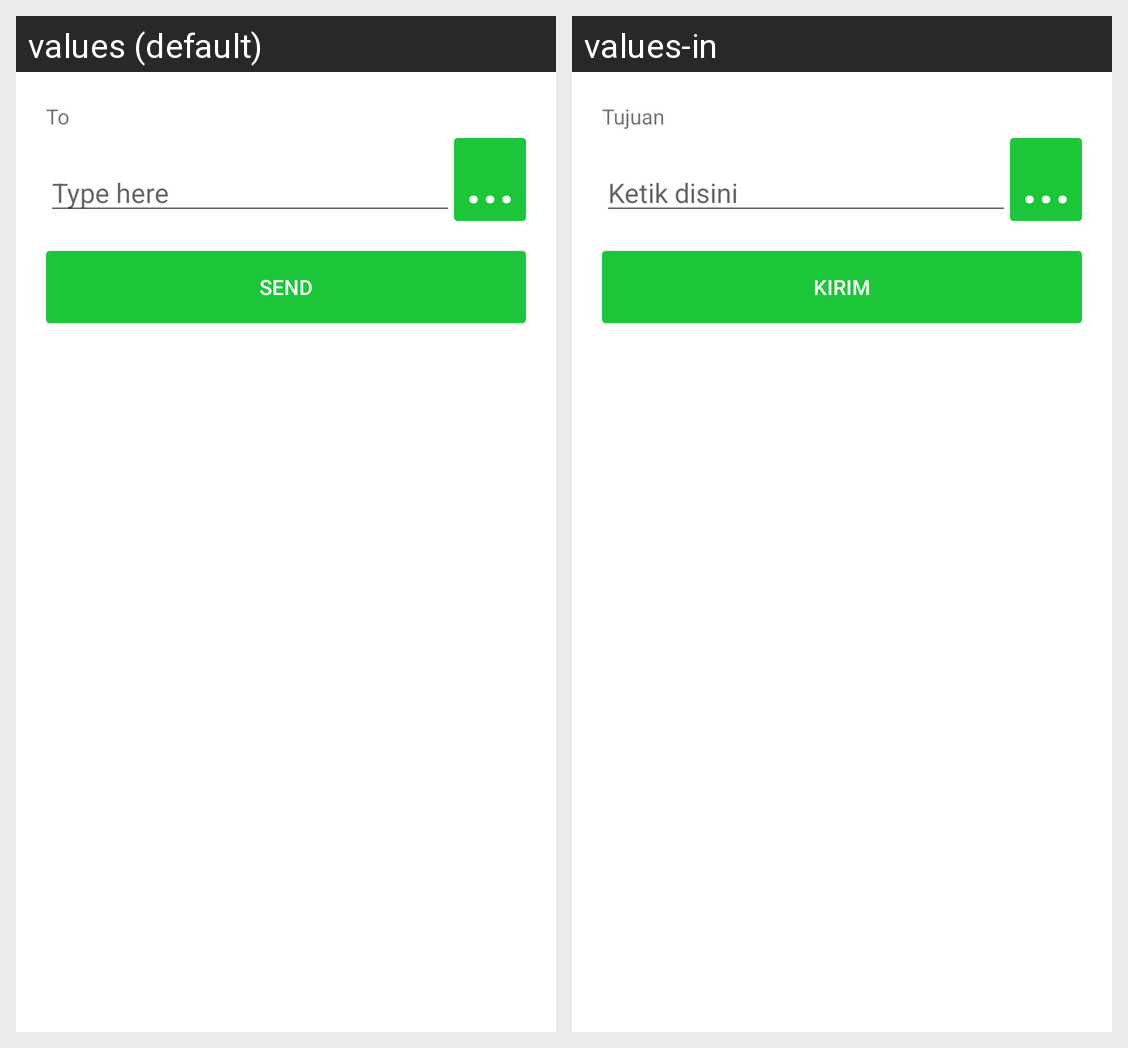

Strings drawn on this Android screen and how each of the app's shown locales translates them:
Android screen res/layout/activity_send.xml rendered under 2 locales, left to right: values (default), values-in. Device: Nexus 5 (rendered at 1080×1920; each locale shown at half size, 540×960, under a caption strip naming it); theme Theme.MaterialComponents.DayNight.NoActionBar.
Strings drawn on this screen, with the default value and each locale's value (text and hints the layout hard-codes, and strings that could not be matched under every locale, appear in the picture but are not listed):

SendToLabel
  values: To
  values-in: Tujuan

SendToHint
  values: Type here
  values-in: Ketik disini

SendButton
  values: Send
  values-in: Kirim
